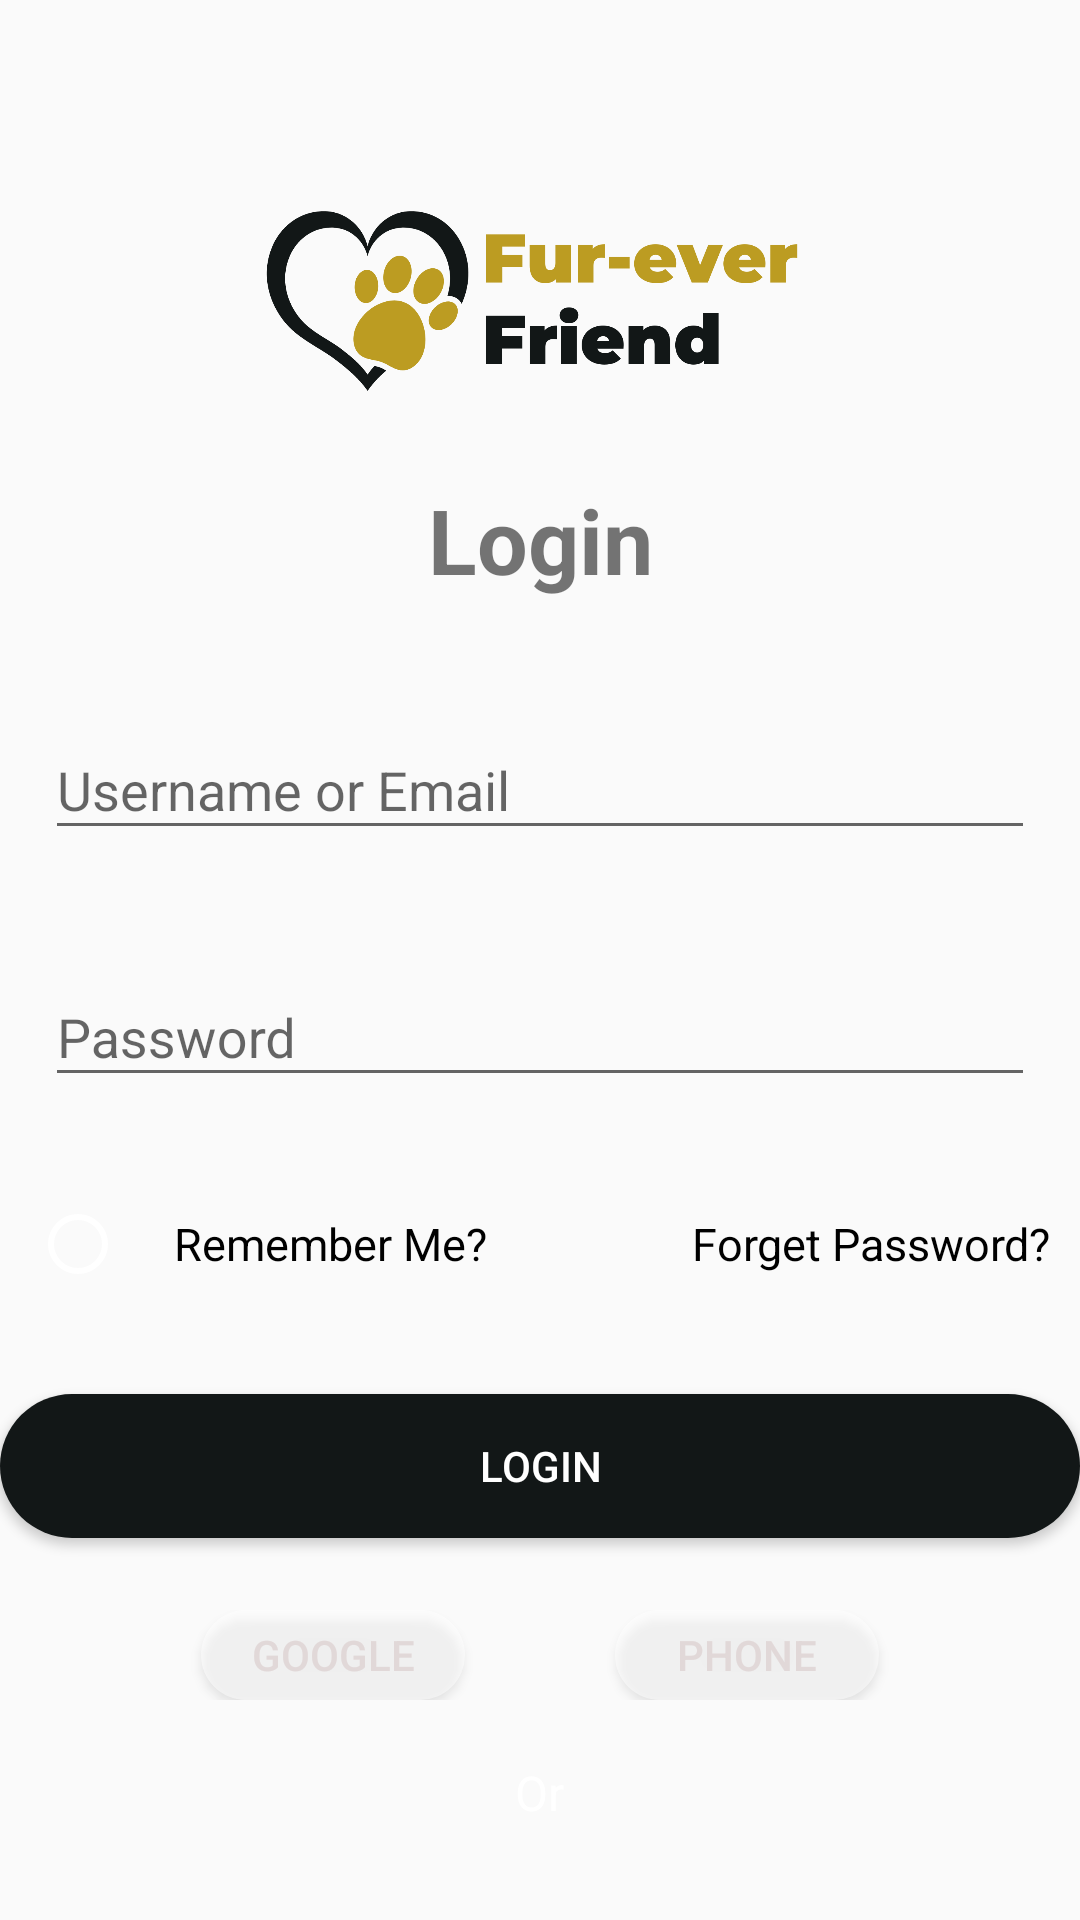

Here is an Android app screen rendered from its layout file. Give the layout XML and the strings, colors and styles it references.
<!-- AndroidManifest.xml: application theme Theme.Fur_ever_friend -->
<!-- res/layout/login_screen.xml -->
<?xml version="1.0" encoding="utf-8"?>
<androidx.constraintlayout.widget.ConstraintLayout xmlns:android="http://schemas.android.com/apk/res/android"
    xmlns:app="http://schemas.android.com/apk/res-auto"
    xmlns:tools="http://schemas.android.com/tools"
    android:layout_width="match_parent"
    android:layout_height="match_parent"
    >

    <ImageView
        android:id="@+id/imageView2"
        android:layout_width="match_parent"
        android:layout_height="200dp"
        android:src="@drawable/furever" />

    <TextView
        android:id="@+id/textView3"
        android:layout_width="match_parent"
        android:layout_height="wrap_content"
        android:gravity="center_horizontal"
        android:text="Login"
        android:textSize="30dp"
        android:textStyle="bold"
        app:layout_constraintBottom_toBottomOf="@+id/imageView2"
        app:layout_constraintEnd_toEndOf="parent"
        app:layout_constraintHorizontal_bias="0.0"
        app:layout_constraintStart_toStartOf="parent" />

    <com.google.android.material.textfield.TextInputLayout
        android:id="@+id/user_container"
        android:layout_width="match_parent"
        android:layout_height="wrap_content"
        android:layout_marginTop="16dp"
        android:padding="15dp"
        android:hint="Username or Email"
        app:startIconDrawable="@drawable/person"
        app:startIconContentDescription="Username or email"
        app:layout_constraintEnd_toEndOf="parent"
        app:layout_constraintStart_toStartOf="parent"
        app:endIconMode="clear_text"
        app:layout_constraintTop_toBottomOf="@+id/imageView2">

        <com.google.android.material.textfield.TextInputEditText
            android:id="@+id/user_email"
            android:layout_width="match_parent"
            android:layout_height="wrap_content"
            android:inputType="textEmailAddress"
            app:layout_constraintEnd_toEndOf="parent"
            app:layout_constraintStart_toStartOf="parent"
            />


    </com.google.android.material.textfield.TextInputLayout>

    <com.google.android.material.textfield.TextInputLayout
        android:id="@+id/pass_container"
        android:layout_width="match_parent"
        android:layout_height="wrap_content"
        android:hint="Password"
        app:passwordToggleEnabled="true"
        android:padding="15dp"
        app:endIconMode="clear_text"
        app:layout_constraintEnd_toEndOf="parent"
        app:layout_constraintStart_toStartOf="parent"
        app:layout_constraintTop_toBottomOf="@+id/user_container"
        app:startIconContentDescription="Password"
        app:startIconDrawable="@drawable/lock">

        <com.google.android.material.textfield.TextInputEditText
            android:id="@+id/pass"
            android:layout_width="match_parent"
            app:passwordToggleDrawable="@drawable/eye_for_toggle"
            android:layout_height="wrap_content"
            android:inputType="textPassword" />
    </com.google.android.material.textfield.TextInputLayout>


    <LinearLayout
        android:id="@id/linear_container"
        android:layout_width="match_parent"
        android:layout_height="wrap_content"
        android:orientation="horizontal"
        android:gravity="center"
        android:padding="10dp"
        app:layout_constraintTop_toBottomOf="@+id/pass_container">

        <RadioButton
            android:layout_width="wrap_content"
            android:layout_height="wrap_content"
            android:layout_gravity="center"
            android:text="Remember Me?"
            android:gravity="center"
            android:layout_weight="0.4"
            android:textSize="15dp"
            android:buttonTint="@color/white"
            app:layout_constraintStart_toStartOf="parent" />

        <Button
            android:layout_width="wrap_content"
            android:layout_height="wrap_content"
            android:background="@android:color/transparent"
            android:text="Forget Password?"
            android:textSize="15dp"
            android:paddingLeft="20dp"
            android:layout_weight="0.4"
            android:textColor="@color/black"
            android:textAlignment="textEnd"
            android:textStyle="normal"
            style="@android:style/Widget.Button"
            android:layout_gravity="end"
            />

    </LinearLayout>

    <androidx.appcompat.widget.AppCompatButton
        android:id="@+id/login_btn"
        android:layout_width="match_parent"
        android:layout_height="wrap_content"
        android:layout_marginTop="16dp"
        android:background="@drawable/button_gradient"
        android:text="login"
        android:textColor="@color/white"
        app:layout_constraintEnd_toEndOf="parent"
        app:layout_constraintStart_toStartOf="parent"
        app:layout_constraintTop_toBottomOf="@+id/linear_container" />

    <LinearLayout
        android:id="@+id/linearLayout2"
        android:layout_width="match_parent"
        android:layout_height="wrap_content"
        android:layout_marginTop="24dp"
        android:gravity="center"
        android:orientation="horizontal"
        app:layout_constraintTop_toBottomOf="@+id/login_btn">

        <androidx.appcompat.widget.AppCompatButton
            android:id="@+id/appCompatButton2"
            android:layout_width="wrap_content"
            android:layout_height="30dp"
            android:background="@drawable/rounded_btn"
            android:text="Google"
            android:textColor="#E1D8D8" />

        <Space
            android:layout_width="50dp"
            android:layout_height="0dp"
            android:layout_weight="0"
            android:background="@android:color/transparent" />

        <androidx.appcompat.widget.AppCompatButton
            android:layout_width="wrap_content"
            android:layout_height="30dp"
            android:background="@drawable/rounded_btn"
            android:text="Phone"
            android:textColor="#E1D8D8" />
    </LinearLayout>

    <LinearLayout
        android:id="@+id/options_container"
        android:layout_width="match_parent"
        android:layout_height="30dp"
        android:layout_marginTop="16dp"
        android:gravity="center_horizontal"
        android:orientation="horizontal"
        app:layout_constraintEnd_toEndOf="parent"
        app:layout_constraintStart_toStartOf="parent"
        app:layout_constraintTop_toBottomOf="@+id/linearLayout2">

        <Space
            android:layout_width="130dp"
            android:layout_height="match_parent"
            android:layout_gravity="center_vertical"
            android:layout_weight="0.4" />

        <TextView
            android:layout_width="wrap_content"
            android:layout_height="match_parent"
            android:gravity="center_vertical"
            android:text="Or"
            android:textColor="@color/white"
            android:textSize="16dp" />

        <Space
            android:layout_width="130dp"
            android:layout_height="match_parent"
            android:layout_weight="0.4" />
    </LinearLayout>

    <androidx.appcompat.widget.AppCompatButton
        android:layout_width="wrap_content"
        android:layout_height="wrap_content"
        android:layout_marginTop="16dp"
        android:background="@android:color/transparent"
        android:text="Sign Up"
        android:textColor="@color/white"
        app:layout_constraintEnd_toEndOf="parent"
        app:layout_constraintStart_toStartOf="parent"
        app:layout_constraintTop_toBottomOf="@+id/options_container" />


</androidx.constraintlayout.widget.ConstraintLayout>
<!-- resources referenced by this layout -->
<resources>
  <color name="black">#FF000000</color>
  <color name="white">#FFFFFFFF</color>
  <!-- drawable button_gradient (drawable) -->
  <shape xmlns:android="http://schemas.android.com/apk/res/android"
      android:shape="rectangle">
      <corners
          android:radius="30dp"/>
      <solid
          android:color="#121717"
          />
  
  
  </shape>
  <!-- drawable eye_for_toggle (drawable) -->
  <vector android:height="24dp" android:tint="#4A4A4A"
      android:viewportHeight="24" android:viewportWidth="24"
      android:width="24dp" xmlns:android="http://schemas.android.com/apk/res/android">
      <path android:fillColor="@color/gray_dog" android:pathData="M12,4.5C7,4.5 2.73,7.61 1,12c1.73,4.39 6,7.5 11,7.5s9.27,-3.11 11,-7.5c-1.73,-4.39 -6,-7.5 -11,-7.5zM12,17c-2.76,0 -5,-2.24 -5,-5s2.24,-5 5,-5 5,2.24 5,5 -2.24,5 -5,5zM12,9c-1.66,0 -3,1.34 -3,3s1.34,3 3,3 3,-1.34 3,-3 -1.34,-3 -3,-3z"/>
  </vector>
  <!-- drawable furever: png bitmap (drawable, 53229 bytes) -->
  <!-- drawable rounded_btn (drawable) -->
  <shape xmlns:android="http://schemas.android.com/apk/res/android"
      android:shape="rectangle">
      <corners android:radius="50dp" />
      <solid android:color="#80FFFFFF" />
  </shape>
  <style name="Theme.Fur_ever_friend" parent="Theme.AppCompat.Light.NoActionBar">
          
          <item name="colorPrimary">@color/app_bg</item>
          <item name="colorPrimaryDark">@color/app_bg</item>
          <item name="colorAccent">@color/white</item>
          
      </style>
  <color name="gray_dog">#b0bec5</color>
  <color name="app_bg">#2C3333</color>
</resources>
